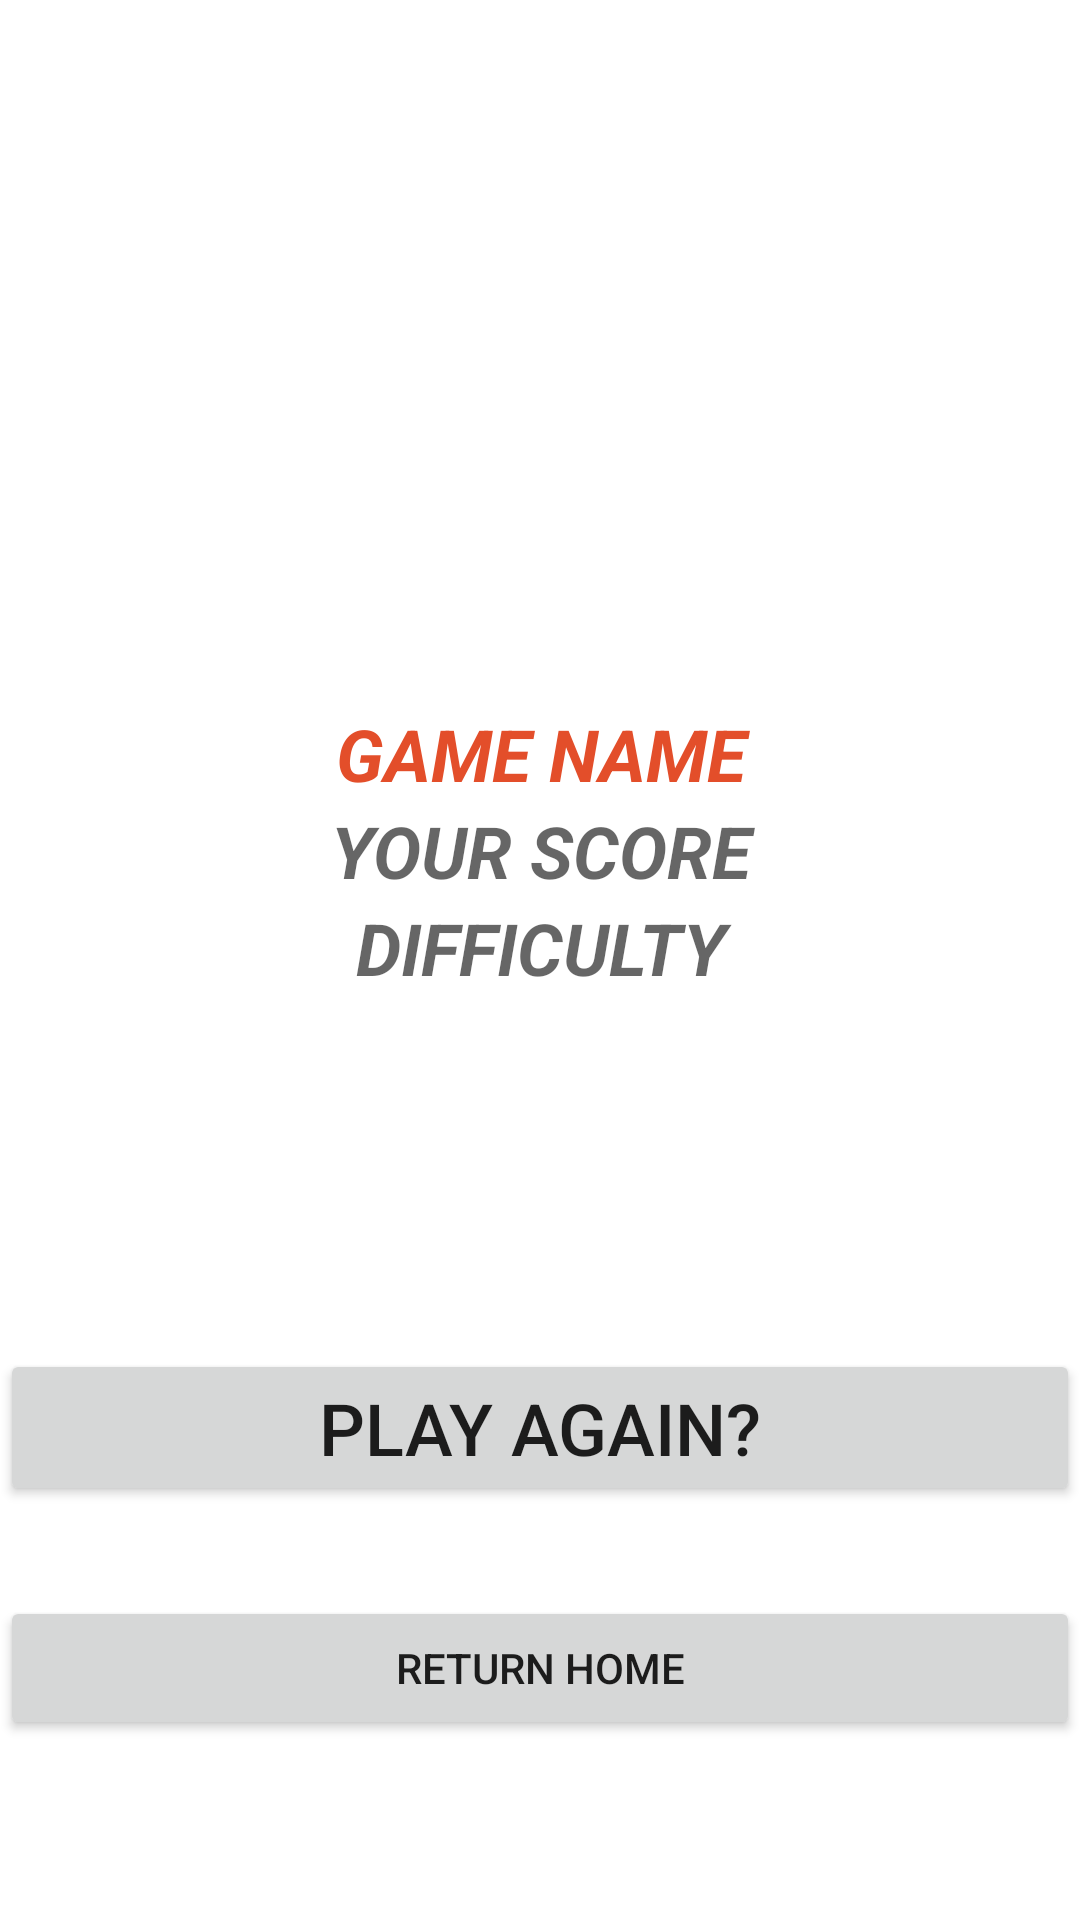

Produce the Android XML layout that renders to this screen, including the resource entries it uses.
<!-- AndroidManifest.xml: application theme Theme.GamehouseGallery -->
<!-- res/layout/fragment_win.xml -->
<?xml version="1.0" encoding="utf-8"?>
<androidx.constraintlayout.widget.ConstraintLayout xmlns:android="http://schemas.android.com/apk/res/android"
xmlns:app="http://schemas.android.com/apk/res-auto"
xmlns:tools="http://schemas.android.com/tools"
android:layout_width="match_parent"
android:layout_height="match_parent"
tools:context=".WinFragment">
<ImageView
    android:id="@+id/win_imageview"
    android:layout_width="match_parent"
    android:layout_height="wrap_content"
    android:gravity="center"
    app:layout_constraintTop_toTopOf="parent"
    app:layout_constraintBottom_toTopOf="@id/linearLayout"/>
<LinearLayout
    android:id="@+id/linearLayout"
    android:layout_width="match_parent"
    android:layout_height="wrap_content"
    android:orientation="vertical"
    android:layout_gravity="center"
    app:layout_constraintTop_toBottomOf="@id/win_imageview"
    app:layout_constraintBottom_toTopOf="@id/button_layout"
    tools:layout_editor_absoluteX="1dp"
    android:weightSum="3">

    <TextView
        android:id="@+id/game_name"
        android:layout_width="match_parent"
        android:layout_height="wrap_content"
        android:layout_weight="1"
        android:ems="10"
        android:text="GAME NAME"
        android:textAlignment="center"
        android:textAllCaps="true"
        android:textColor="#E34E2A"
        android:textSize="24sp"
        android:textStyle="bold|italic"
        app:layout_constraintTop_toTopOf="parent"
        app:layout_constraintBottom_toTopOf="@+id/score"
        tools:layout_editor_absoluteX="1dp" />
    <TextView
        android:id="@+id/score"
        android:layout_width="match_parent"
        android:layout_height="wrap_content"
        android:ems="10"
        android:hint="YOUR SCORE"
        android:textAlignment="center"
        android:textAllCaps="true"
        android:textColor="#E34E2A"
        android:textSize="24sp"
        android:textStyle="bold|italic"
        app:layout_constraintBottom_toTopOf="@id/difficulty"
        android:layout_weight="1"/>
    <TextView
        android:id="@+id/difficulty"
        android:layout_width="match_parent"
        android:layout_height="wrap_content"
        android:ems="10"
        android:hint="DIFFICULTY"
        android:textAlignment="center"
        android:textAllCaps="true"
        android:textColor="#E34E2A"
        android:textSize="24sp"
        android:textStyle="bold|italic"
        app:layout_constraintTop_toBottomOf="@id/score"
        android:layout_weight="1"/>
</LinearLayout>

<LinearLayout
    android:id="@+id/button_layout"
    android:layout_width="match_parent"
    android:layout_height="wrap_content"
    android:orientation="vertical"
    android:gravity="center"
    android:layout_marginBottom="30dp"
    app:layout_constraintBottom_toBottomOf="parent"
    app:layout_constraintEnd_toEndOf="parent">

    <Button
        android:id="@+id/playAgain"
        android:layout_width="match_parent"
        android:layout_height="wrap_content"
        android:layout_marginBottom="30dp"
        android:textSize="24sp"
        android:onClick="playAgain"
        android:text="Play Again?" />
    <Button
        android:id="@+id/homeButton"
        android:layout_width="match_parent"
        android:layout_height="wrap_content"
        android:layout_marginBottom="30dp"
        android:onClick="returnHome"
        android:text="Return Home" />
</LinearLayout>

</androidx.constraintlayout.widget.ConstraintLayout>
<!-- resources referenced by this layout -->
<resources>
  <style name="Theme.GamehouseGallery" parent="Theme.MaterialComponents.DayNight.DarkActionBar">
          
          <item name="colorPrimary">@color/duke_blue</item>
          <item name="colorPrimaryVariant">@color/soft_blue</item>
          <item name="colorOnPrimary">@color/white</item>
          
          <item name="colorSecondary">@color/red_orange</item>
          <item name="colorSecondaryVariant">@color/orange</item>
          <item name="colorOnSecondary">@color/black</item>
          
          <item name="android:statusBarColor" tools:targetApi="l">?attr/colorPrimaryVariant</item>
          
      </style>
  <color name="duke_blue">#00009c</color>
  <color name="soft_blue">#2796e3</color>
  <color name="white">#FFFFFFFF</color>
  <color name="red_orange">#ff4500</color>
  <color name="orange">#e25822</color>
  <color name="black">#FF000000</color>
</resources>
